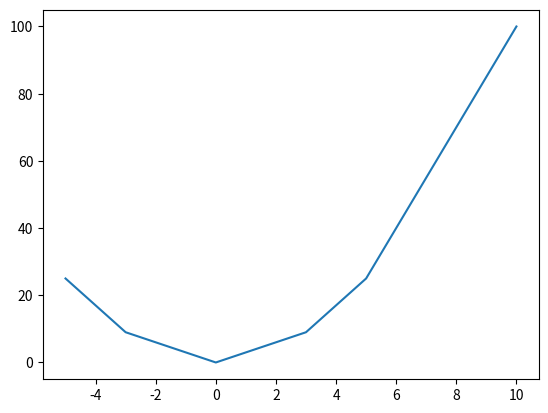

Here is the Python script that generated this plot:
depart = (-5, -3, 0, 3, 5, 10)
arrivee = [x**2 for x in depart]
arrivee

# profitons de cette occasion pour voir 
# comment tracer une courbe avec matplotlib
%matplotlib inline
import matplotlib.pyplot as plt
plt.ion()

# si on met le depart et l'arrivee 
# en abscisse et en ordonnee, on trace
# une version tronquée de la courbe de f: x -> x**2
plt.plot(depart, arrivee);

[x**2 for x in depart if x%2 == 0]

[ord(x) for x in 'abc']

[chr(x) for x in (97, 98, 99)]

# on peut parcourir un range comme si c'était une liste
for i in range(4):
    print(i)

# mais en fait la fonction range ne renvoie PAS une liste (depuis python3)
range(4)

# et en effet ce n'est pas une liste
isinstance(range(4), list)

# dans le premier calcul de arrivee 
# pour rappel, la compréhension est entre []
# arrivee = [x**2 for x in depart]

# on peut écrire presque la même chose avec des () à la place 
arrivee2 = (x**2 for x in depart)
arrivee2

for x, y in zip(depart, arrivee2):
    print(f"x={x} => y={y}")

for x, y in zip(depart, arrivee2):
    print(f"x={x} => y={y}")